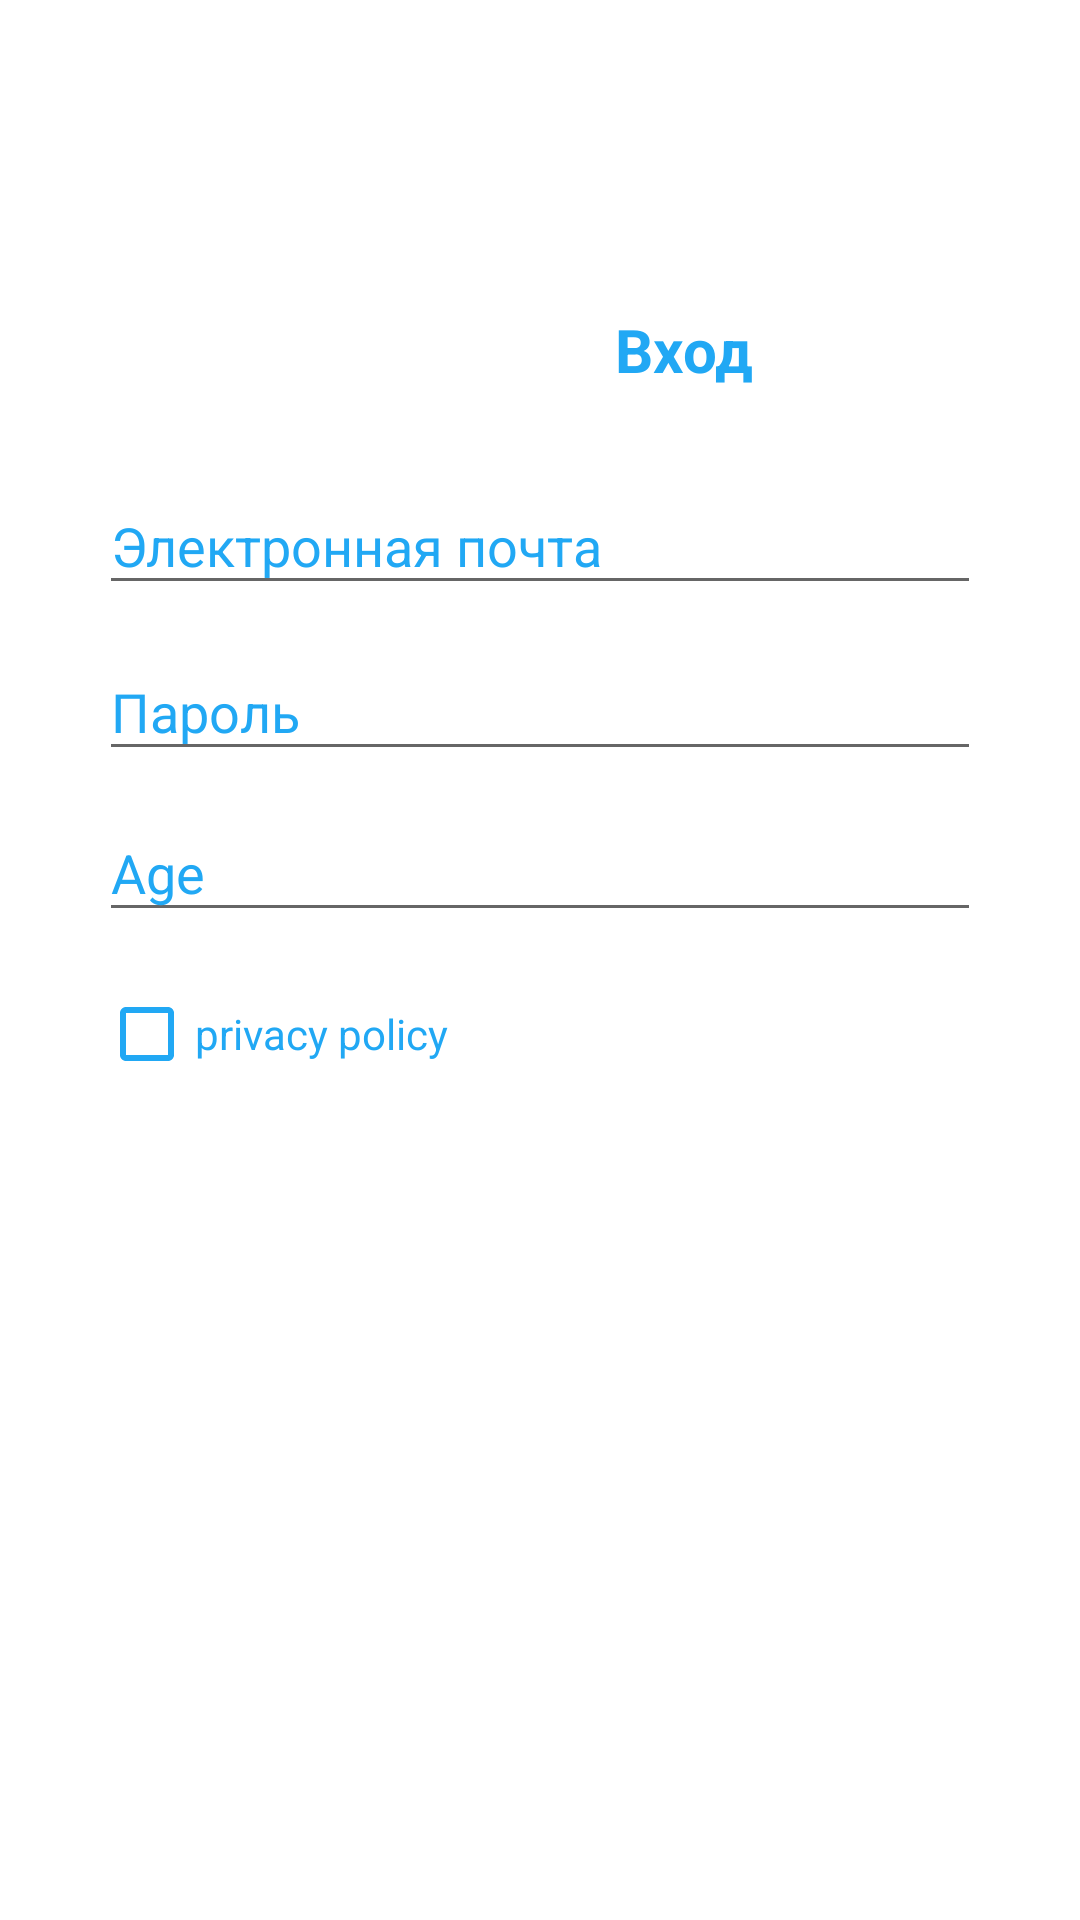

Reconstruct the res/layout file that produces this screen, plus the resources it refers to.
<!-- AndroidManifest.xml: application theme Theme.RetrofitHandleCustomErrors -->
<!-- res/layout/activity_registration.xml -->
<?xml version="1.0" encoding="utf-8"?>
<androidx.constraintlayout.widget.ConstraintLayout xmlns:android="http://schemas.android.com/apk/res/android"
    xmlns:app="http://schemas.android.com/apk/res-auto"
    xmlns:tools="http://schemas.android.com/tools"
    android:layout_width="match_parent"
    android:layout_height="match_parent"
    tools:context=".ui.registration.RegistrationActivity">

    <ImageView
        android:id="@+id/img_sign_in"
        android:layout_width="wrap_content"
        android:layout_height="wrap_content"
        android:layout_marginTop="80dp"
        android:layout_marginBottom="23dp"
        android:src="@drawable/ic_launcher_background"
        app:layout_constraintBottom_toTopOf="@+id/tv_enter"
        app:layout_constraintEnd_toEndOf="parent"
        app:layout_constraintStart_toStartOf="parent"
        app:layout_constraintTop_toTopOf="parent" />

    <TextView
        android:id="@+id/tv_enter"
        android:layout_width="wrap_content"
        android:layout_height="wrap_content"
        android:layout_marginStart="25dp"
        android:layout_marginBottom="29dp"
        android:text="Вход"
        android:textColor="@color/main_value"
        android:textSize="20dp"
        android:textStyle="bold"
        app:layout_constraintBottom_toTopOf="@+id/email"
        app:layout_constraintStart_toStartOf="@+id/img_sign_in"
        app:layout_constraintTop_toBottomOf="@+id/img_sign_in" />

    <EditText
        android:id="@+id/email"
        android:layout_width="0dp"
        android:layout_height="0dp"
        android:layout_marginStart="33dp"
        android:layout_marginEnd="33dp"
        android:layout_marginBottom="13dp"
        android:hint="Электронная почта"
        android:inputType="textWebEmailAddress|textEmailAddress"
        android:textColorHint="@color/main_value"
        app:layout_constraintBottom_toTopOf="@+id/password"
        app:layout_constraintEnd_toEndOf="parent"
        app:layout_constraintStart_toStartOf="parent"
        app:layout_constraintTop_toBottomOf="@+id/tv_enter"
        app:met_textColorHint="@color/main_value" />

    <EditText
        android:id="@+id/password"
        android:layout_width="0dp"
        android:layout_height="0dp"
        android:layout_marginStart="33dp"
        android:layout_marginEnd="33dp"
        android:layout_marginBottom="11dp"
        android:textColorHint="@color/main_value"
        android:hint="Пароль"
        android:inputType="textPassword"
        app:layout_constraintBottom_toTopOf="@+id/child_age"
        app:layout_constraintEnd_toEndOf="parent"
        app:layout_constraintStart_toStartOf="parent"
        app:layout_constraintTop_toBottomOf="@+id/email"
        app:met_textColorHint="@color/main_value" />

    <EditText
        android:id="@+id/child_age"
        android:layout_width="0dp"
        android:layout_height="0dp"
        android:layout_marginStart="33dp"
        android:layout_marginEnd="33dp"
        android:layout_marginBottom="10dp"
        android:textColorHint="@color/main_value"
        android:hint="Age"
        android:inputType="date"
        app:layout_constraintBottom_toTopOf="@+id/checkBox_privacy_policy"
        app:layout_constraintEnd_toEndOf="parent"
        app:layout_constraintStart_toStartOf="parent"
        app:layout_constraintTop_toBottomOf="@+id/password"
        app:met_textColorHint="@color/main_value" />

    <Button
        android:id="@+id/register_button"
        android:layout_width="0dp"
        android:layout_height="0dp"
        android:layout_marginStart="34dp"
        android:layout_marginEnd="34dp"
        android:layout_marginBottom="216dp"
        android:background="@drawable/btn_bg_colored"
        android:text="Зарегистрироваться"
        android:textColor="@color/white"
        app:layout_constraintBottom_toBottomOf="parent"
        app:layout_constraintEnd_toEndOf="parent"
        app:layout_constraintStart_toStartOf="parent"
        app:layout_constraintTop_toBottomOf="@+id/checkBox_privacy_policy" />

    <CheckBox
        android:id="@+id/checkBox_privacy_policy"
        android:layout_width="wrap_content"
        android:layout_height="wrap_content"
        android:layout_marginBottom="13dp"
        android:buttonTint="@color/main_value"
        android:text="privacy policy"
        android:textColor="#21A8F4"
        app:layout_constraintBottom_toTopOf="@+id/register_button"
        app:layout_constraintStart_toStartOf="@+id/child_age"
        app:layout_constraintTop_toBottomOf="@+id/child_age" />

</androidx.constraintlayout.widget.ConstraintLayout>
<!-- resources referenced by this layout -->
<resources>
  <color name="main_value">#21A8F4</color>
  <color name="white">#FFFFFFFF</color>
  <style name="Theme.RetrofitHandleCustomErrors" parent="Theme.MaterialComponents.DayNight.DarkActionBar">
          
          <item name="colorPrimary">@color/purple_500</item>
          <item name="colorPrimaryVariant">@color/purple_700</item>
          <item name="colorOnPrimary">@color/white</item>
          
          <item name="colorSecondary">@color/teal_200</item>
          <item name="colorSecondaryVariant">@color/teal_700</item>
          <item name="colorOnSecondary">@color/black</item>
          
          <item name="android:statusBarColor" tools:targetApi="l">?attr/colorPrimaryVariant</item>
          
      </style>
  <color name="purple_500">#FF6200EE</color>
  <color name="purple_700">#FF3700B3</color>
  <color name="teal_200">#FF03DAC5</color>
  <color name="teal_700">#FF018786</color>
  <color name="black">#FF000000</color>
</resources>
